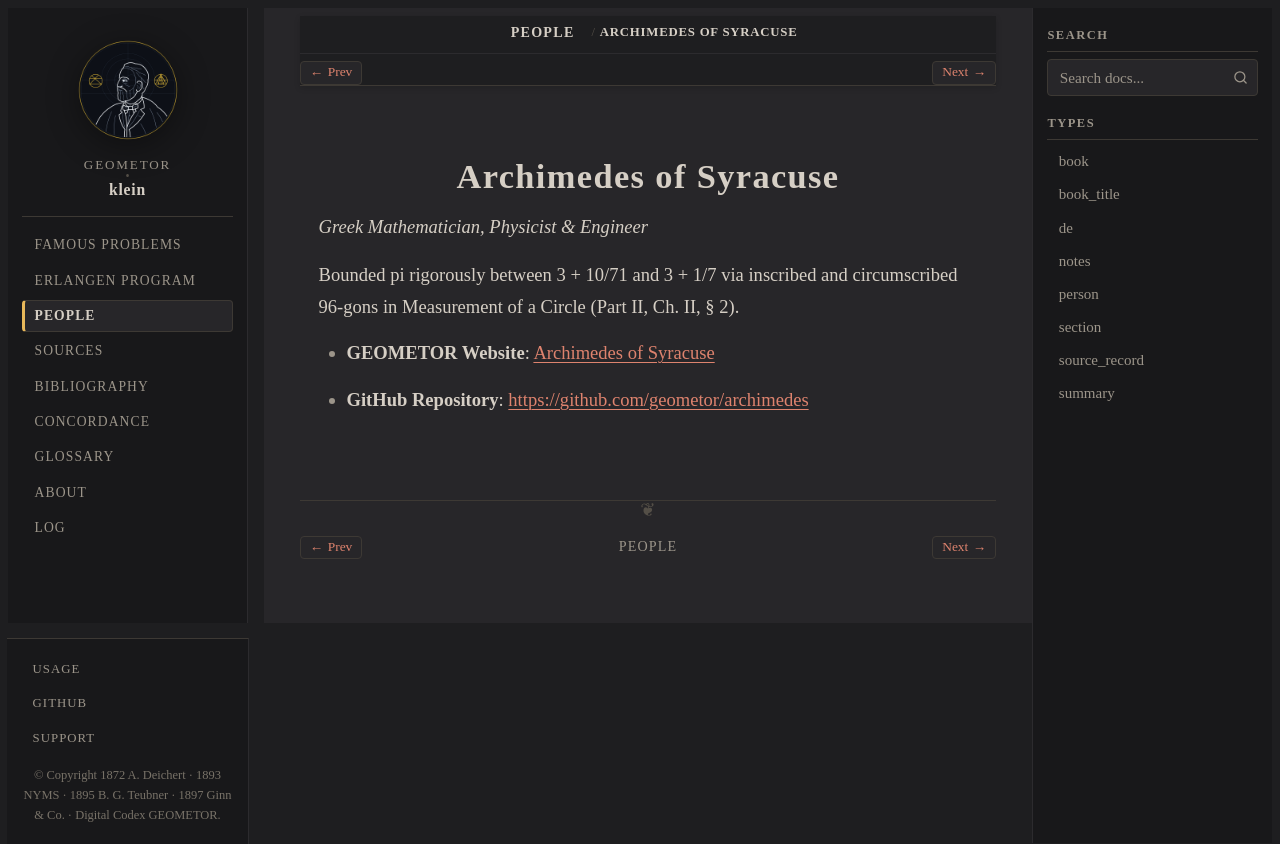

repository: geometor/klein · page: people/archimedes.html · generator: sphinx

:type: person
:death_year: -212
:death_label: 212 BC
:lifespan: c. 287 – 212 BC
:site_url: https://geometor.github.io/archimedes/
:github_url: https://github.com/geometor/archimedes
:excerpt: Greek Mathematician, Physicist & Engineer

.. _person-archimedes:

Archimedes of Syracuse
======================

*Greek Mathematician, Physicist & Engineer*

Bounded pi rigorously between 3 + 10/71 and 3 + 1/7 via inscribed and circumscribed 96-gons in Measurement of a Circle (Part II, Ch. II, § 2).

* **GEOMETOR Website**: `Archimedes of Syracuse <https://geometor.github.io/archimedes/>`_
* **GitHub Repository**: `https://github.com/geometor/archimedes <https://github.com/geometor/archimedes>`_
